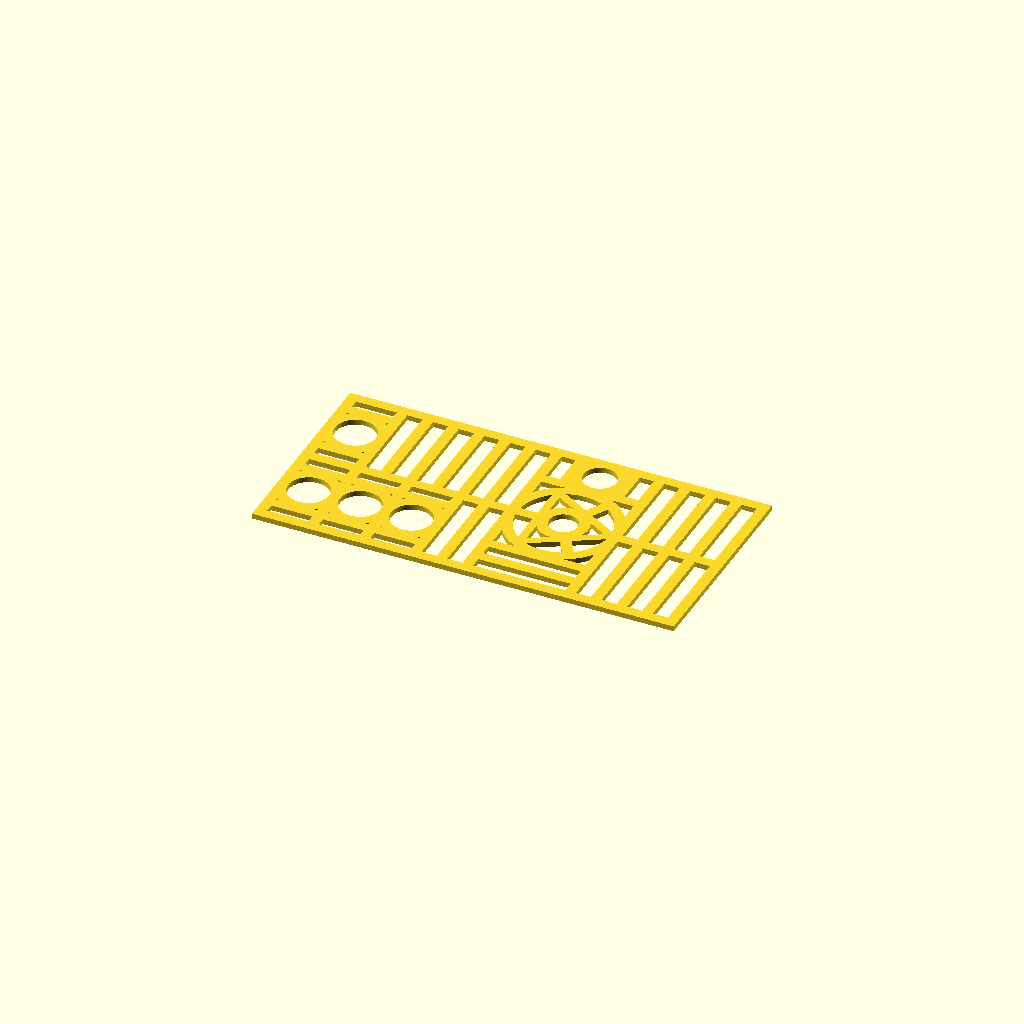
Cell 1: the model at its default parameters.
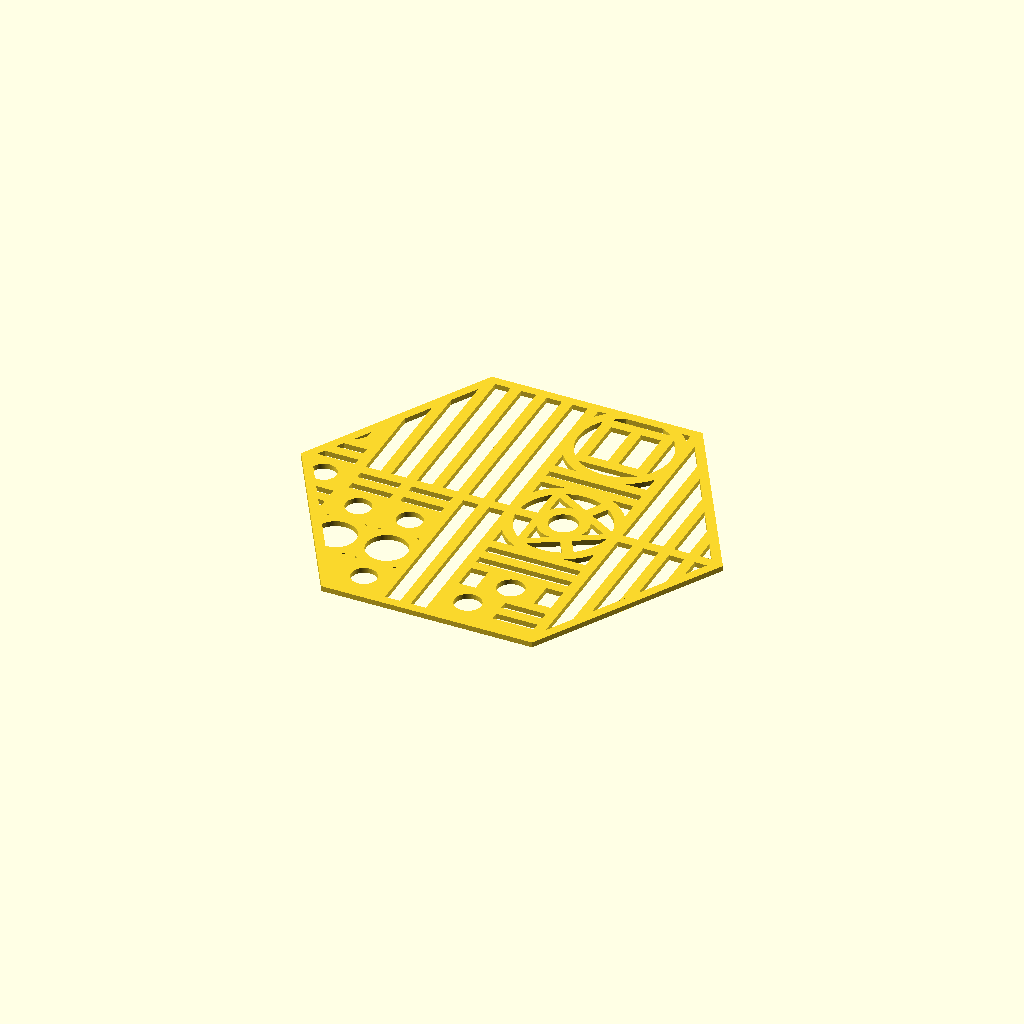
Cell 2: shape = "Polygon" (everything else at default).
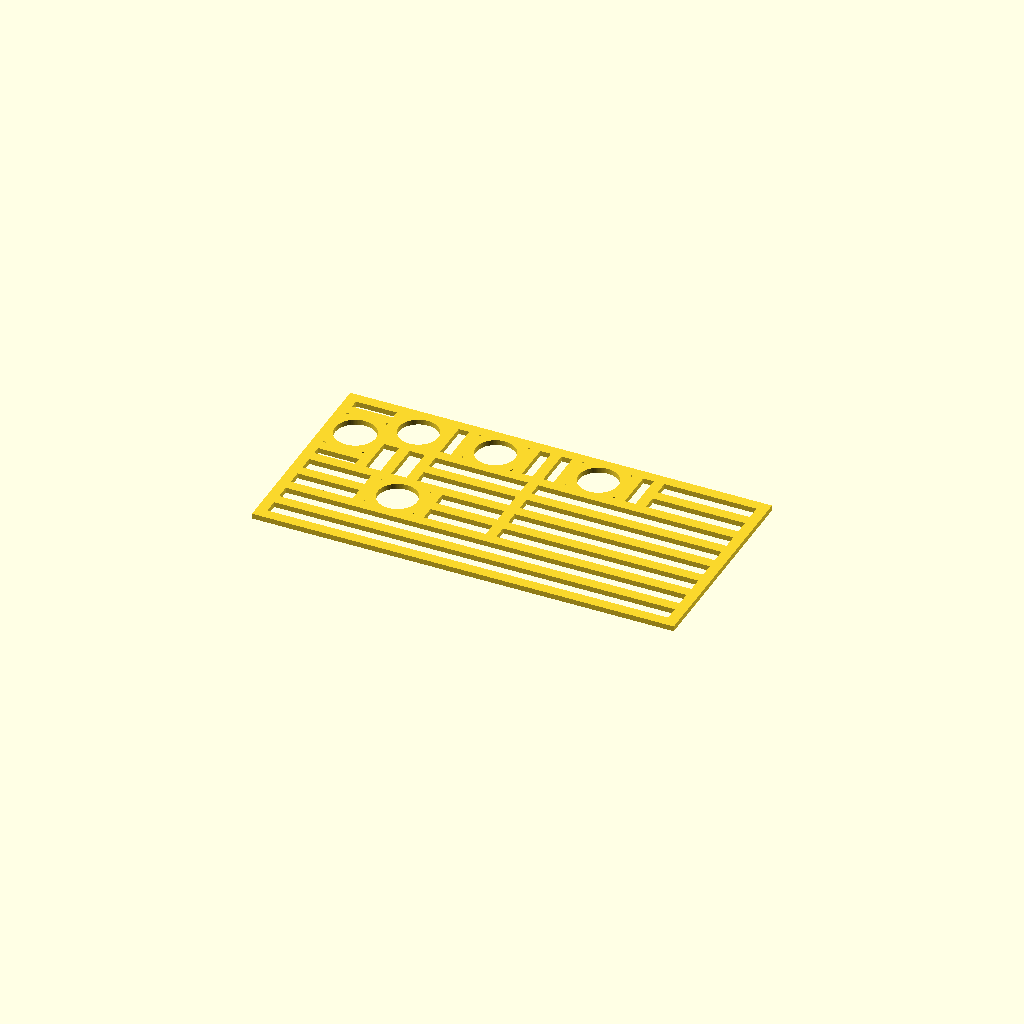
Cell 3: the same model with seed = 2469135780.
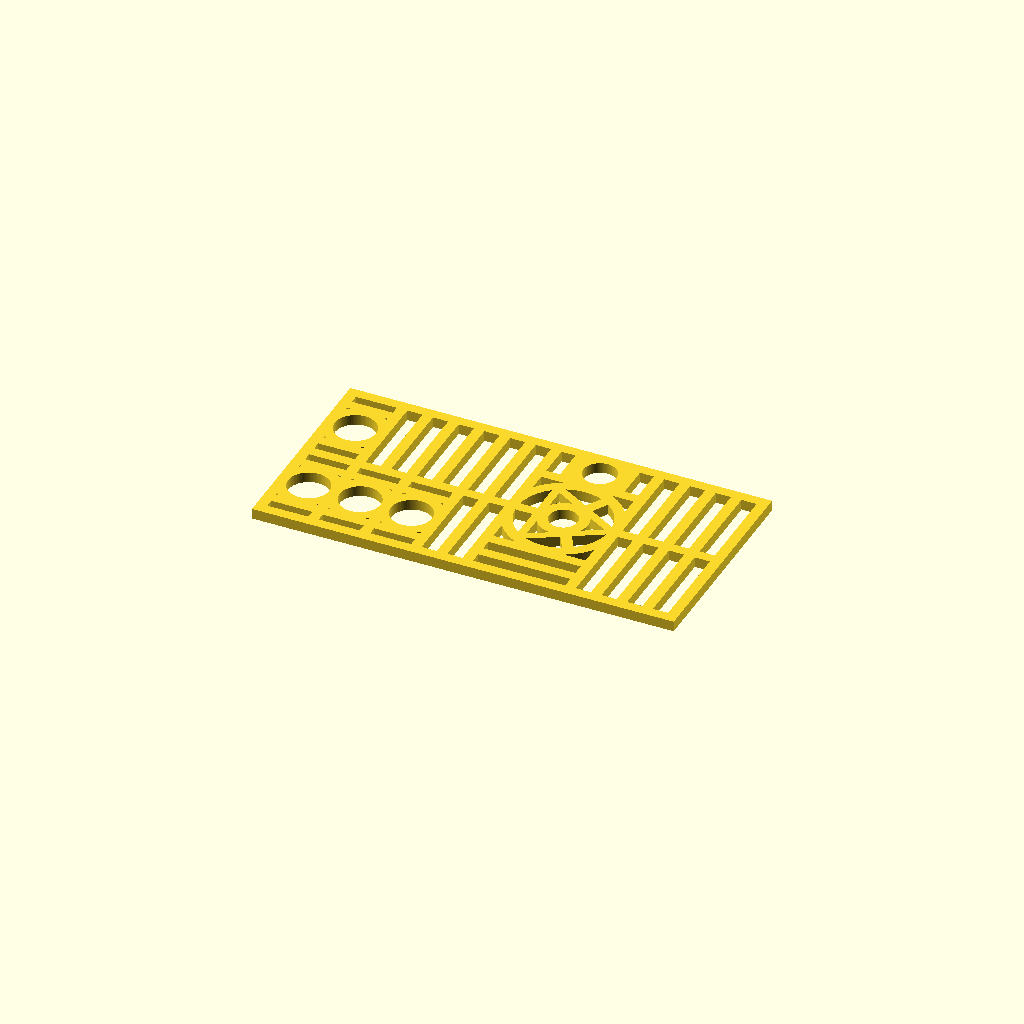
Cell 4 — extrusion set to 2, the other parameters unchanged.
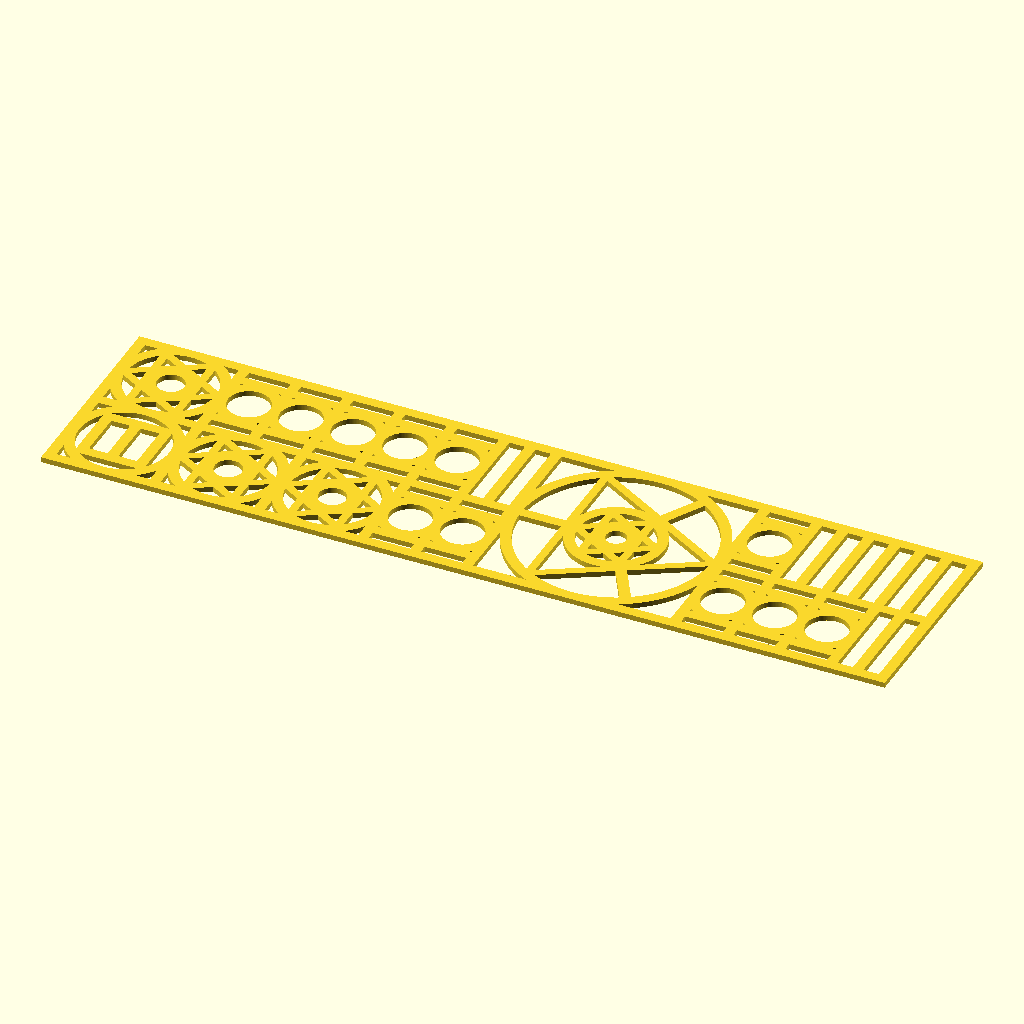
Cell 5: width = 160 (everything else at default).
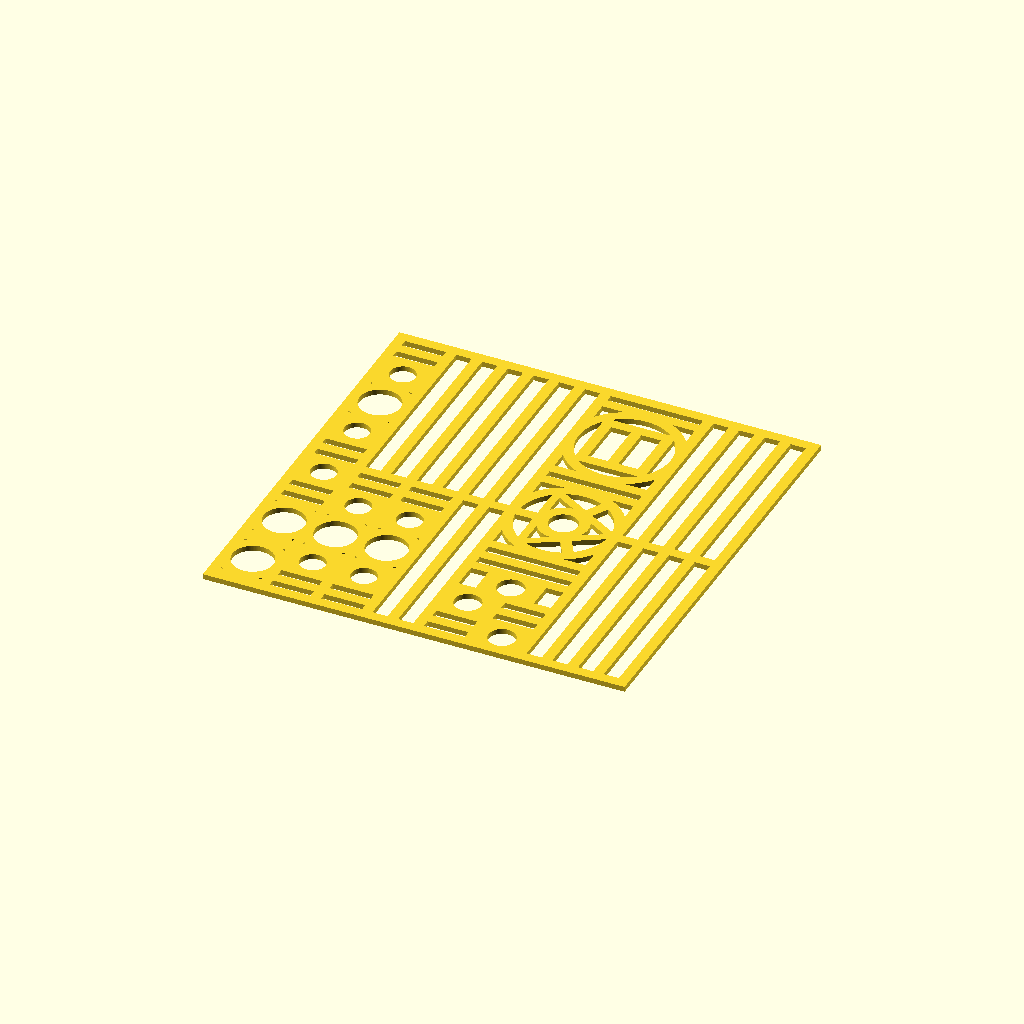
Cell 6: the same model with height = 80.
One fixed orthographic camera (rotation 55°, 0°, 25°; colour scheme Cornfield) for every cell.
OpenSCAD source file inputs/thingiverse/files/thing-1693518/files/2Dsubdivision.scad:
/*

2D Subdivision
Fernando Jerez

*/


 
/*
// For OpenScad, (not good for thingiverse's customizer). 
Makes a new figure with F5 (inconsistent with render)
seed=round(rands(1,100000,1)[0]);
echo(seed);
*/

// preview[view:south, tilt:top]

// for random sequence. Every seed makes a different figure. 
seed=1234567890;
//initial shape of figure (every one has it's own parameters. See below)
shape = "Rectangle"; // [Circle:Circle, Rectangle:Rectangle, Polygon:Polygon]
// height of figure in mms
extrusion=1;

/* [Rectangle] */
// in mms
width = 80;
// in mms
height = 40;

/* [Circle] */
// in mms
radius = 50;

/* [Polygon] */
// number of sides
sides = 6;
// of every side in mms
sidelength = 40;

/* [Hidden] */
gr = 2; 
stop = 8; 
random = rands(0,1,5000,seed); 
$fn = 100;

linear_extrude(height=extrusion){
    union(){
        
        if(shape=="Polygon"){
            rad = radioOut(sides,sidelength);
            poly(sides,rad,gr);
            intersection(){    
                 squareRec(2*rad,2*rad,1);
                circle(r = rad-2,$fn = sides);
            }
        }else if(shape=="Rectangle") {
            squareRec(width,height,1);
        
        }else if(shape=="Circle") {
            ringRec(radius,1);
        
        }
    }
}

// radio de la circunferencia inscrita (apotema) a un poligono regular conociendo el numero y longitud de los lados
function radioIn(numlados,lado) = let(alfa = 180/numlados, ap = lado / (2*tan(alfa)) ) ap;
// radio de la circuferencia circunscritaa un poligono regular conociendo el numero y longitud de los lados
function radioOut(numlados,lado) = let(ap=radioIn(numlados,lado), r = ap / cos(180/numlados) ) r;


module squareRec(w,h,ran){
    squarering(w,h,gr);
    if(w>=stop && h >=stop){
        opc = opcion(1,3,ran);
        if(opc==1){
            // Divide Horizontal
            translate([(w-gr)/4,0,0]) squareRec((w+gr)/2,h,ran+1);
            translate([-(w-gr)/4,0,0]) squareRec((w+gr)/2,h,ran+2);
        }else if(opc==2){
            translate([0,(h-gr)/4,0]) squareRec(w,(h+gr)/2,ran+3);
            translate([0,-(h-gr)/4,0]) squareRec(w,(h+gr)/2,ran+4);
        }else if(opc==3){
            // ring + 2 side rects
            r = min(w,h)*0.5;
            if(w>h){
                translate([r+ (w-h-gr)*0.25,0,0]) squareRec((w-h+gr)*0.5,h,ran+5);
                translate([-(r+(w-h-gr)*0.25),0,0]) squareRec((w-h+gr)*0.5,h,ran+6);
            }else{
                translate([0,r+ (h-w-gr)*0.25,0]) squareRec(w,(h-w+gr)*0.5,ran+7);
                translate([0,-(r+(h-w-gr)*0.25),0]) squareRec(w,(h-w+gr)*0.5,ran+8);
            }
            ringRec(r,ran+9);
            
        }
    }
}

module ringRec(r,ran){
    ring(r,gr);
    if(r>=stop){
        
        mgr = gr*0.5;
        opc = opcion(1,4,ran);
        if(opc==1){
            //Reduce
            ringRec((r+mgr)*0.6,ran+1);
            translate([(r)*0.6,-mgr,0]) square([(r)*0.4,gr]);
            translate([-(r),-mgr,0]) square([(r)*0.4,gr]);
            translate([-mgr,(r)*0.6,0]) square([gr,(r)*0.4]);
            translate([-mgr,-(r),0]) square([gr,(r)*0.4]);
            
            rotate([0,0,45]){
                translate([(r)*0.6,-mgr,0]) square([(r)*0.4,gr]);
                translate([-(r),-mgr,0]) square([(r)*0.4,gr]);
                translate([-mgr,(r)*0.6,0]) square([gr,(r)*0.4]);
                translate([-mgr,-(r),0]) square([gr,(r)*0.4]);
            }

        }else if(opc==2){
            // Rombo
            //poly(4,r,gr);
            squareRec(2*(r-mgr)*0.69, 2*(r-mgr)*0.69, ran+5);
        }else if(opc==3){
            // Triangulo
            poly(3,r,gr*1.5);
            ringRec((r-mgr)*0.48,ran+6);
            rotate([0,0,60]) translate([(r)*0.48,-mgr,0]) square([(r)*0.52,gr]);
            rotate([0,0,180]) translate([(r)*0.48,-mgr,0]) square([(r)*0.52,gr]);
            rotate([0,0,300]) translate([(r)*0.48,-mgr,0]) square([(r)*0.52,gr]);
        }else if(opc==4){
            // 6-star
            crossedPoly(3,r,gr*1.5);
            ringRec((r-mgr)*0.48,ran+7);
        }else if(opc==5){
            // 8-star
            crossedPoly(4,r,gr);
            ringRec((r-mgr)*0.7,ran+8);
        }

    }
}
/* FUNCTIONS */
function opcion(a,b,r) = a + floor(0.5+random[r]*(b-a));
/* BASIC FIGURES*/

module crossedPoly(v,r,g){
    union(){
        poly(v,r,g);
        rotate([0,0,360/(v*2)]) poly(v,r,g);
    }
}

module poly(v,r,g){
    difference(){
        circle(r,$fn = v);
        circle(r-g,$fn = v);
    }
}


module squarering(w,h,g){
    difference(){
        square([w,h],center=true);
        square([w-g*2,h-g*2],center=true);
    }
}

module ring(r,g){
    difference(){
        circle(r);
        circle(r-g);
    }
}
Parameter table extracted from the source (name, type, default, range or options):
seed: number, default 1234567890
shape: string, default "Rectangle", options "Circle", "Rectangle", "Polygon"
extrusion: number, default 1
width: number, default 80
height: number, default 40
radius: number, default 50
sides: number, default 6
sidelength: number, default 40
